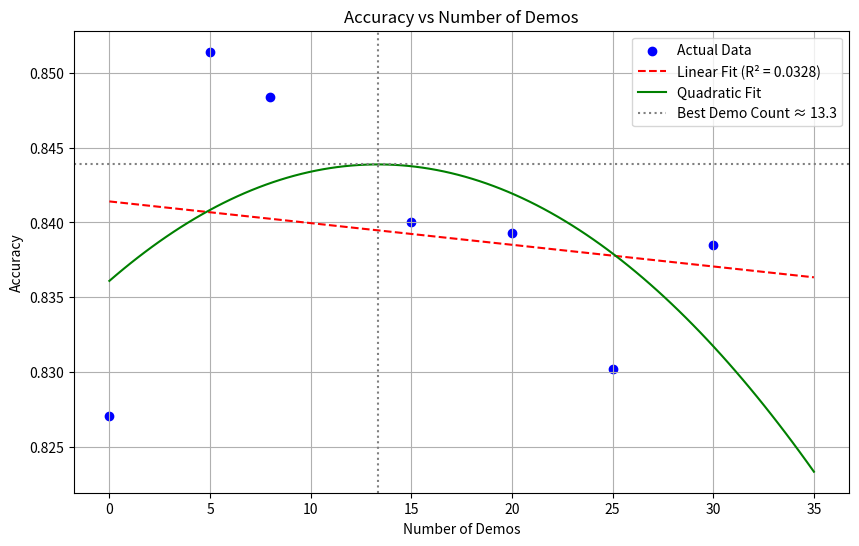

Write Python code to recreate this figure.
import numpy as np
import matplotlib.pyplot as plt
from scipy import stats

# 数据
demos = np.array([0, 5, 8, 15, 20, 25, 30])
accuracy = np.array([0.8271, 0.8514, 0.8484, 0.8400, 0.8393, 0.8302, 0.8385])

# 计算线性回归
slope, intercept, r_value, p_value, std_err = stats.linregress(demos, accuracy)

# 创建预测值
x_pred = np.linspace(0, 35, 100)
y_pred = slope * x_pred + intercept

# 计算最高点
if slope > 0:
    best_demo = 30  # 如果斜率为正，最大值在最右边
else:
    best_demo = 0   # 如果斜率为负，最大值在最左边

# 二次拟合
coeffs = np.polyfit(demos, accuracy, 2)
quad_fit = np.poly1d(coeffs)
best_demo_quad = -coeffs[1] / (2 * coeffs[0])
max_accuracy = quad_fit(best_demo_quad)

# 绘图
plt.figure(figsize=(10, 6))
plt.scatter(demos, accuracy, color='blue', label='Actual Data')
plt.plot(x_pred, y_pred, 'r--', label=f'Linear Fit (R² = {r_value**2:.4f})')
plt.plot(x_pred, quad_fit(x_pred), 'g-', label='Quadratic Fit')
plt.axvline(x=best_demo_quad, color='gray', linestyle=':', label=f'Best Demo Count ≈ {best_demo_quad:.1f}')
plt.axhline(y=max_accuracy, color='gray', linestyle=':')

plt.xlabel('Number of Demos')
plt.ylabel('Accuracy')
plt.title('Accuracy vs Number of Demos')
plt.legend()
plt.grid(True)
plt.show()

print(f"Linear correlation coefficient (R²): {r_value**2:.4f}")
print(f"Optimal number of demos (quadratic fit): {best_demo_quad:.1f}")
print(f"Predicted maximum accuracy: {max_accuracy:.4f}")